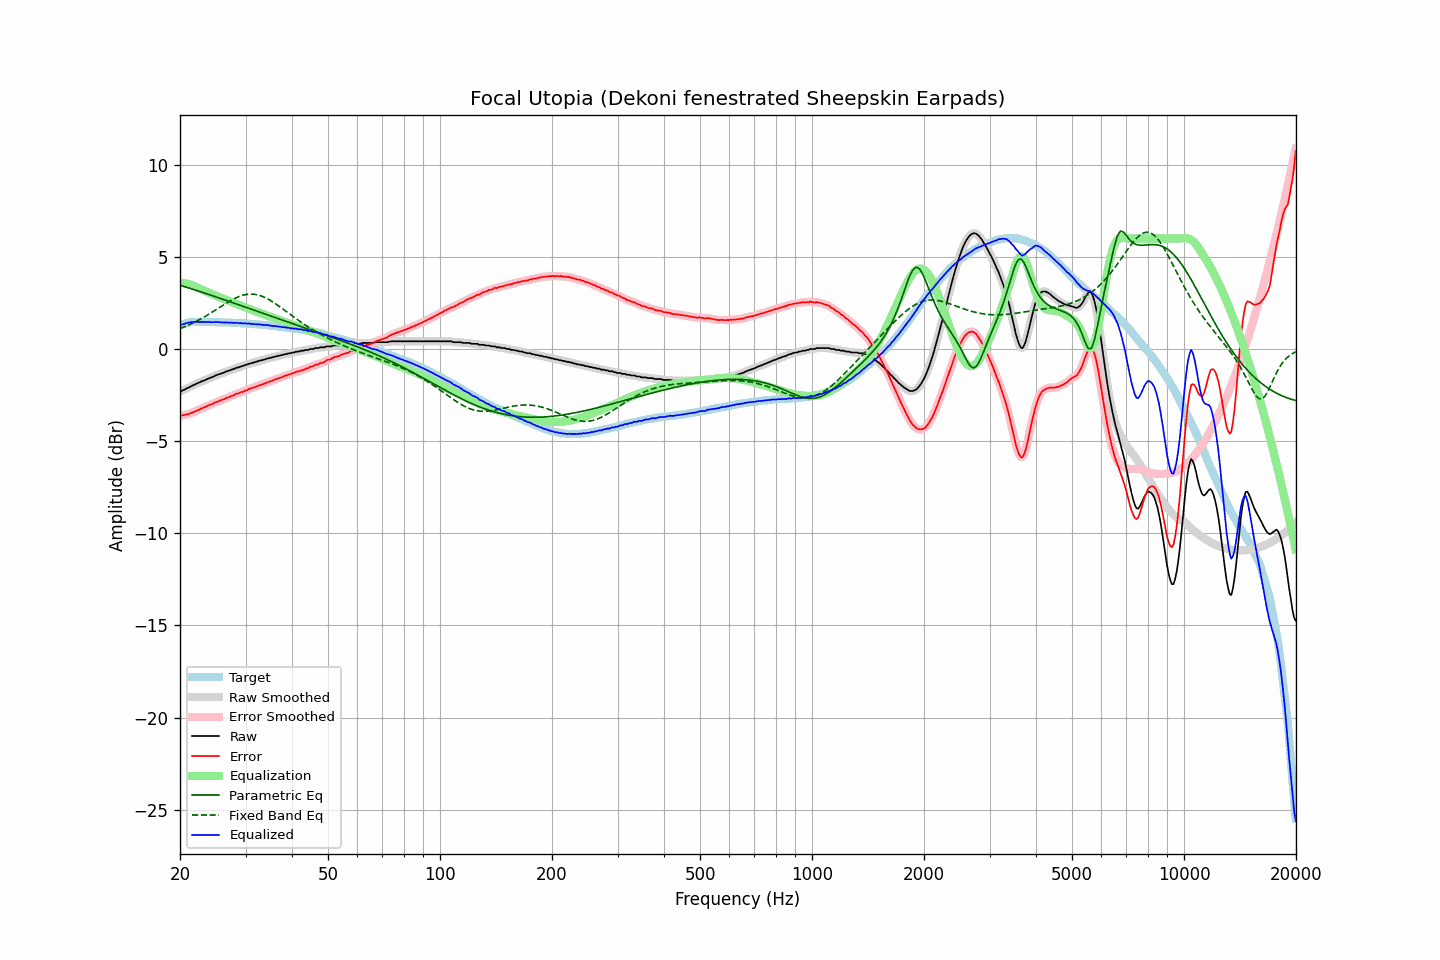

The table this chart was drawn from, first rows:
frequency, raw, error, smoothed, error_smoothed, equalization, parametric_eq, fixed_band_eq, equalized_raw, equalized_smoothed, target
20.00, -2.29, -3.59, -2.30, -3.60, 3.61, 3.46, 1.11, 1.32, 1.31, 1.30
20.20, -2.28, -3.61, -2.27, -3.60, 3.60, 3.43, 1.14, 1.32, 1.33, 1.33
20.40, -2.23, -3.59, -2.23, -3.59, 3.58, 3.41, 1.18, 1.36, 1.35, 1.36
20.61, -2.20, -3.58, -2.19, -3.58, 3.57, 3.38, 1.21, 1.37, 1.37, 1.38
20.81, -2.14, -3.55, -2.15, -3.56, 3.55, 3.35, 1.25, 1.41, 1.40, 1.41
21.02, -2.11, -3.55, -2.11, -3.54, 3.53, 3.33, 1.29, 1.42, 1.42, 1.44
21.23, -2.06, -3.51, -2.06, -3.51, 3.50, 3.30, 1.33, 1.44, 1.44, 1.45
21.44, -2.02, -3.48, -2.02, -3.48, 3.47, 3.27, 1.37, 1.46, 1.46, 1.46
21.66, -1.97, -3.44, -1.98, -3.44, 3.44, 3.24, 1.41, 1.47, 1.47, 1.46
21.87, -1.94, -3.40, -1.93, -3.40, 3.40, 3.22, 1.45, 1.46, 1.47, 1.46
22.09, -1.89, -3.36, -1.89, -3.36, 3.37, 3.19, 1.50, 1.48, 1.47, 1.47
22.31, -1.85, -3.32, -1.85, -3.33, 3.33, 3.16, 1.54, 1.48, 1.47, 1.47
22.54, -1.82, -3.29, -1.81, -3.28, 3.29, 3.13, 1.59, 1.46, 1.47, 1.47
22.76, -1.77, -3.24, -1.78, -3.25, 3.25, 3.10, 1.64, 1.48, 1.47, 1.47
22.99, -1.74, -3.20, -1.74, -3.21, 3.21, 3.07, 1.68, 1.47, 1.47, 1.46
23.22, -1.71, -3.17, -1.71, -3.17, 3.17, 3.04, 1.73, 1.46, 1.46, 1.46
23.45, -1.67, -3.13, -1.67, -3.13, 3.13, 3.02, 1.79, 1.46, 1.46, 1.46
23.69, -1.63, -3.09, -1.63, -3.09, 3.09, 2.99, 1.84, 1.46, 1.46, 1.46
23.92, -1.59, -3.05, -1.59, -3.06, 3.06, 2.96, 1.89, 1.47, 1.46, 1.46
24.16, -1.56, -3.03, -1.56, -3.02, 3.02, 2.93, 1.94, 1.46, 1.46, 1.47
24.40, -1.53, -3.00, -1.52, -2.99, 2.98, 2.90, 2.00, 1.45, 1.46, 1.47
24.65, -1.49, -2.95, -1.49, -2.95, 2.94, 2.87, 2.05, 1.45, 1.46, 1.46
24.89, -1.44, -2.89, -1.45, -2.90, 2.91, 2.84, 2.11, 1.47, 1.46, 1.45
25.14, -1.41, -2.86, -1.41, -2.86, 2.87, 2.81, 2.17, 1.46, 1.46, 1.45
25.39, -1.38, -2.83, -1.38, -2.83, 2.83, 2.78, 2.22, 1.45, 1.46, 1.45
25.65, -1.35, -2.80, -1.35, -2.80, 2.80, 2.75, 2.28, 1.45, 1.45, 1.45
25.91, -1.32, -2.76, -1.32, -2.77, 2.76, 2.72, 2.33, 1.44, 1.44, 1.44
26.16, -1.29, -2.73, -1.29, -2.73, 2.73, 2.69, 2.39, 1.44, 1.44, 1.44
26.43, -1.26, -2.70, -1.25, -2.69, 2.69, 2.66, 2.44, 1.43, 1.44, 1.44
26.69, -1.21, -2.65, -1.22, -2.66, 2.66, 2.63, 2.50, 1.45, 1.44, 1.44
26.96, -1.19, -2.63, -1.19, -2.62, 2.62, 2.60, 2.55, 1.43, 1.44, 1.44
27.23, -1.16, -2.59, -1.15, -2.59, 2.59, 2.57, 2.60, 1.43, 1.43, 1.43
27.50, -1.12, -2.55, -1.13, -2.56, 2.55, 2.54, 2.65, 1.43, 1.42, 1.43
27.77, -1.10, -2.52, -1.09, -2.52, 2.52, 2.51, 2.70, 1.42, 1.42, 1.42
28.05, -1.07, -2.49, -1.06, -2.48, 2.48, 2.48, 2.74, 1.41, 1.42, 1.42
28.33, -1.02, -2.43, -1.04, -2.45, 2.45, 2.45, 2.78, 1.43, 1.41, 1.41
28.62, -1.01, -2.42, -1.00, -2.41, 2.41, 2.42, 2.82, 1.40, 1.41, 1.41
28.90, -0.98, -2.39, -0.98, -2.38, 2.38, 2.39, 2.86, 1.40, 1.40, 1.41
29.19, -0.94, -2.33, -0.95, -2.35, 2.35, 2.36, 2.89, 1.41, 1.40, 1.39
29.48, -0.93, -2.33, -0.92, -2.31, 2.31, 2.33, 2.92, 1.38, 1.39, 1.40
29.78, -0.88, -2.27, -0.89, -2.28, 2.28, 2.29, 2.94, 1.40, 1.39, 1.39
30.08, -0.86, -2.25, -0.86, -2.25, 2.25, 2.26, 2.96, 1.39, 1.39, 1.39
30.38, -0.84, -2.22, -0.83, -2.21, 2.21, 2.23, 2.97, 1.37, 1.38, 1.38
30.68, -0.79, -2.16, -0.80, -2.18, 2.18, 2.20, 2.98, 1.39, 1.38, 1.37
30.99, -0.79, -2.15, -0.78, -2.14, 2.15, 2.17, 2.98, 1.36, 1.37, 1.36
31.30, -0.74, -2.10, -0.75, -2.11, 2.11, 2.14, 2.98, 1.37, 1.36, 1.36
31.61, -0.74, -2.10, -0.73, -2.08, 2.08, 2.11, 2.97, 1.34, 1.35, 1.36
31.93, -0.70, -2.05, -0.70, -2.05, 2.05, 2.08, 2.96, 1.35, 1.34, 1.35
32.24, -0.68, -2.01, -0.68, -2.02, 2.02, 2.05, 2.94, 1.34, 1.34, 1.33
32.57, -0.65, -1.98, -0.65, -1.98, 1.99, 2.02, 2.92, 1.33, 1.34, 1.33
32.89, -0.62, -1.95, -0.63, -1.95, 1.95, 1.99, 2.89, 1.33, 1.33, 1.33
33.22, -0.61, -1.93, -0.60, -1.92, 1.92, 1.96, 2.86, 1.31, 1.32, 1.32
33.55, -0.58, -1.89, -0.58, -1.89, 1.89, 1.93, 2.83, 1.31, 1.31, 1.31
33.89, -0.56, -1.86, -0.56, -1.86, 1.86, 1.90, 2.79, 1.30, 1.30, 1.30
34.23, -0.52, -1.82, -0.53, -1.82, 1.82, 1.87, 2.74, 1.30, 1.30, 1.30
34.57, -0.51, -1.79, -0.51, -1.79, 1.79, 1.83, 2.70, 1.28, 1.29, 1.28
34.92, -0.48, -1.75, -0.48, -1.76, 1.76, 1.80, 2.65, 1.28, 1.28, 1.27
35.27, -0.47, -1.74, -0.46, -1.73, 1.73, 1.77, 2.59, 1.26, 1.26, 1.27
35.62, -0.44, -1.69, -0.44, -1.70, 1.69, 1.74, 2.54, 1.25, 1.25, 1.25
35.97, -0.42, -1.66, -0.42, -1.66, 1.66, 1.71, 2.48, 1.24, 1.24, 1.24
... 635 more rows
